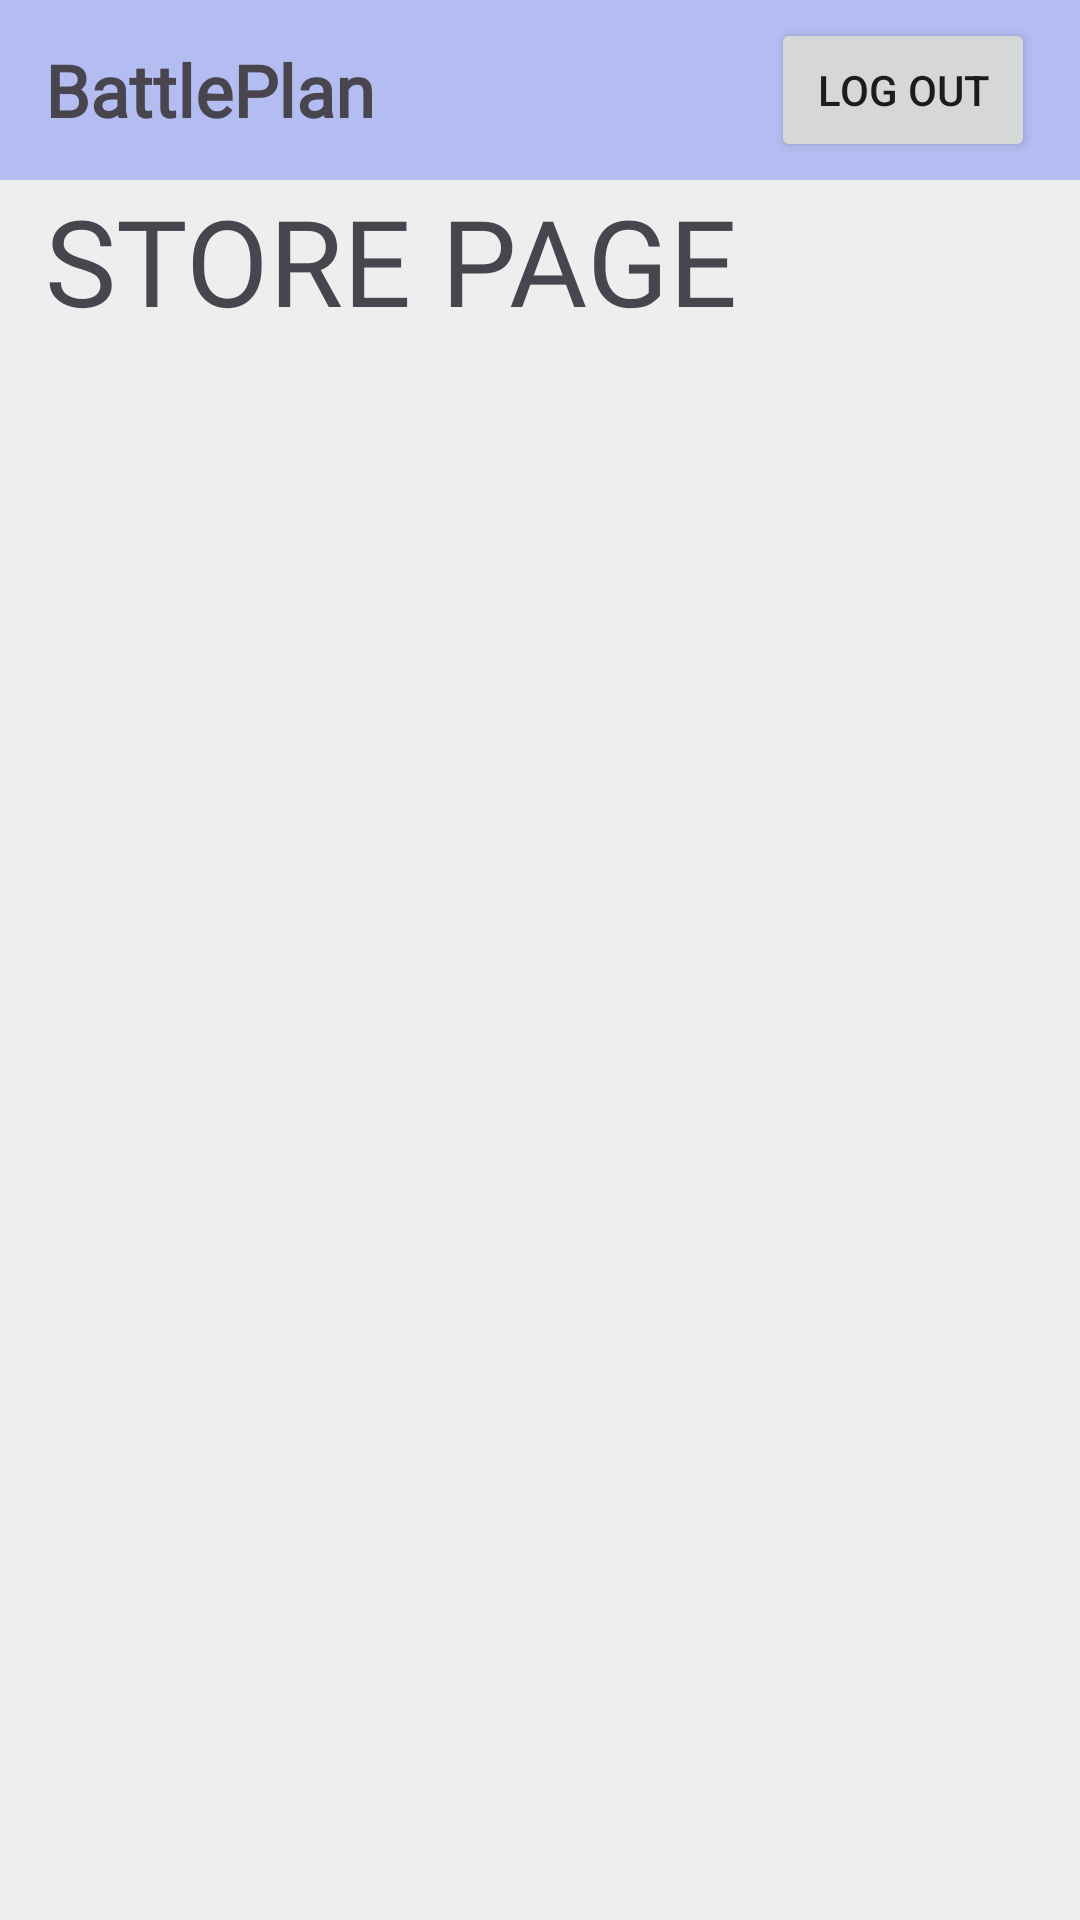

This screen was rendered from an Android layout file. Write that file and the resources it references.
<!-- AndroidManifest.xml: application theme Theme.MyApplication -->
<!-- res/layout/activity_store.xml -->
<?xml version="1.0" encoding="utf-8"?>
<LinearLayout xmlns:android="http://schemas.android.com/apk/res/android"
    xmlns:app="http://schemas.android.com/apk/res-auto"
    xmlns:tools="http://schemas.android.com/tools"
    android:layout_width="match_parent"
    android:layout_height="match_parent"
    xmlns:card_view="http://schemas.android.com/apk/res-auto"
    android:orientation="vertical"
    tools:context=".Store"
    android:background="@color/dirty_white">

    
    
    
    
    


    
    <RelativeLayout
        android:layout_width="match_parent"
        android:layout_height="60dp"
        android:background="@color/lavender"
        >

        <TextView
            android:id="@+id/battle"
            android:layout_width="wrap_content"
            android:layout_height="wrap_content"
            android:layout_marginLeft="15dp"
            android:layout_centerVertical="true"
            android:fontFamily="@font/epilogue"
            android:text="@string/battle_plan"
            android:textSize="24sp"
            android:textStyle="bold"

            />

        <Button
            android:id="@+id/logout"
            android:layout_width="wrap_content"
            android:layout_height="wrap_content"
            android:layout_alignParentEnd="true"
            android:layout_centerVertical="true"
            android:layout_marginRight="15dp"
            android:text="Log out" />

    </RelativeLayout>
    

    
    <LinearLayout
        android:layout_width="match_parent"
        android:layout_height="610dp"
        android:orientation="vertical"
        android:paddingLeft="15dp"
        android:paddingRight="15dp">


        <RelativeLayout
            android:layout_width="match_parent"
            android:layout_height="140dp">

            <TextView
                android:layout_width="match_parent"
                android:layout_height="match_parent"
                android:text="STORE PAGE"
                android:textSize="40sp"
                android:fontFamily="@font/epilogue"
                />


        </RelativeLayout>

    </LinearLayout>
    

    <View
        android:layout_width="match_parent"
        android:layout_height="1dp"
        android:background="@color/orange"/>

    <View
        android:layout_width="match_parent"
        android:layout_height="0dp"
        android:layout_weight="1"
        />

    <LinearLayout
        android:layout_width="match_parent"
        android:layout_height="59dp"
        android:background="@color/white"
        android:gravity="center"
        >

        <RelativeLayout
            android:layout_width="60dp"
            android:layout_height="55dp"
            >

            <ImageView
                android:layout_width="40dp"
                android:layout_height="40dp"
                android:layout_centerHorizontal="true"
                android:layout_marginTop="6dp"
                android:src="@drawable/nav_home"
                android:onClick="openMainActivity"/>

            <TextView
                android:layout_width="wrap_content"
                android:layout_height="wrap_content"
                android:layout_centerHorizontal="true"
                android:layout_alignParentBottom="true"
                android:fontFamily="@font/inter"
                android:text="HOME"
                android:textColor="@color/orange"
                android:textSize="10sp"
                />

        </RelativeLayout>

        <RelativeLayout
            android:layout_width="60dp"
            android:layout_height="55dp"
            >

            <ImageView
                android:layout_width="40dp"
                android:layout_height="40dp"
                android:layout_centerHorizontal="true"
                android:layout_marginTop="6dp"
                android:src="@drawable/nav_task"
                android:onClick="openTasksMajor"

                />

            <TextView
                android:layout_width="wrap_content"
                android:layout_height="wrap_content"
                android:layout_centerHorizontal="true"
                android:layout_alignParentBottom="true"
                android:fontFamily="@font/inter"
                android:text="TASKS"
                android:textColor="@color/orange"
                android:textSize="10sp"
                />

        </RelativeLayout>

        <RelativeLayout
            android:layout_width="60dp"
            android:layout_height="55dp"
            >

            <ImageView
                android:layout_width="40dp"
                android:layout_height="40dp"
                android:layout_centerHorizontal="true"
                android:layout_marginTop="5dp"
                android:src="@drawable/nav_buddy"
                android:onClick="openBuddyStore"/>

            <TextView
                android:layout_width="wrap_content"
                android:layout_height="wrap_content"
                android:layout_centerHorizontal="true"
                android:layout_alignParentBottom="true"
                android:fontFamily="@font/inter"
                android:text="BUDDY"
                android:textColor="@color/orange"
                android:textSize="10sp"
                />

        </RelativeLayout>

        <RelativeLayout
            android:layout_width="60dp"
            android:layout_height="55dp"
            >

            <ImageView
                android:layout_width="40dp"
                android:layout_height="40dp"
                android:layout_centerHorizontal="true"
                android:layout_marginTop="6dp"
                android:src="@drawable/nav_battlepass"
                android:onClick="openBattlePass"
                />

            <TextView
                android:layout_width="wrap_content"
                android:layout_height="wrap_content"
                android:layout_centerHorizontal="true"
                android:layout_alignParentBottom="true"
                android:fontFamily="@font/inter"
                android:text="BATTLEPASS"
                android:textColor="@color/orange"
                android:textSize="9sp"
                />

        </RelativeLayout>

        <RelativeLayout
            android:layout_width="60dp"
            android:layout_height="55dp"
            >

            <ImageView
                android:layout_width="40dp"
                android:layout_height="40dp"
                android:layout_centerHorizontal="true"
                android:layout_marginTop="6dp"
                android:src="@drawable/nav_profile"
                android:onClick="openProfile"
                />

            <TextView
                android:layout_width="wrap_content"
                android:layout_height="wrap_content"
                android:layout_centerHorizontal="true"
                android:layout_alignParentBottom="true"
                android:fontFamily="@font/inter"
                android:text="PROFILE"
                android:textColor="@color/orange"
                android:textSize="10sp"
                />

        </RelativeLayout>

    </LinearLayout>


</LinearLayout>
<!-- resources referenced by this layout -->
<resources>
  <color name="dirty_white">#EEEEEE</color>
  <color name="lavender">#B3BDF2</color>
  <color name="orange">#F29544</color>
  <color name="white">#FFFFFFFF</color>
  <!-- drawable nav_home (drawable) -->
  <vector xmlns:android="http://schemas.android.com/apk/res/android"
      android:width="800dp"
      android:height="800dp"
      android:viewportWidth="24"
      android:viewportHeight="24">
    <path
        android:pathData="M11.31,1.776C11.697,1.408 12.303,1.408 12.69,1.776L20.69,9.395L23.19,11.776C23.59,12.157 23.605,12.79 23.224,13.19C22.843,13.59 22.21,13.605 21.81,13.224L21,12.452V20C21,21.105 20.105,22 19,22H14H10H5C3.895,22 3,21.105 3,20V12.452L2.19,13.224C1.79,13.605 1.157,13.59 0.776,13.19C0.395,12.79 0.41,12.157 0.81,11.776L3.31,9.395L11.31,1.776ZM5,10.548V20H9V15C9,13.343 10.343,12 12,12C13.657,12 15,13.343 15,15V20H19V10.548L12,3.881L5,10.548ZM13,20V15C13,14.448 12.552,14 12,14C11.448,14 11,14.448 11,15V20H13Z"
        android:fillColor="@color/dark_blue"
        android:fillType="evenOdd"/>
  </vector>
  <!-- drawable nav_profile (drawable) -->
  <vector android:height="24dp" android:tint="#F09444"
      android:viewportHeight="24" android:viewportWidth="24"
      android:width="24dp" xmlns:android="http://schemas.android.com/apk/res/android">
      <path android:fillColor="@android:color/white" android:pathData="M12,2c-4.97,0 -9,4.03 -9,9 0,4.17 2.84,7.67 6.69,8.69L12,22l2.31,-2.31C18.16,18.67 21,15.17 21,11c0,-4.97 -4.03,-9 -9,-9zM12,4c1.66,0 3,1.34 3,3s-1.34,3 -3,3 -3,-1.34 -3,-3 1.34,-3 3,-3zM12,18.3c-2.5,0 -4.71,-1.28 -6,-3.22 0.03,-1.99 4,-3.08 6,-3.08 1.99,0 5.97,1.09 6,3.08 -1.29,1.94 -3.5,3.22 -6,3.22z"/>
  </vector>
  <!-- drawable nav_task (drawable) -->
  <vector android:autoMirrored="true" android:height="24dp"
      android:tint="#F09444" android:viewportHeight="24"
      android:viewportWidth="24" android:width="24dp" xmlns:android="http://schemas.android.com/apk/res/android">
      <path android:fillColor="@android:color/white" android:pathData="M19,3h-4.18C14.4,1.84 13.3,1 12,1c-1.3,0 -2.4,0.84 -2.82,2L5,3c-1.1,0 -2,0.9 -2,2v14c0,1.1 0.9,2 2,2h14c1.1,0 2,-0.9 2,-2L21,5c0,-1.1 -0.9,-2 -2,-2zM12,3c0.55,0 1,0.45 1,1s-0.45,1 -1,1 -1,-0.45 -1,-1 0.45,-1 1,-1zM14,17L7,17v-2h7v2zM17,13L7,13v-2h10v2zM17,9L7,9L7,7h10v2z"/>
  </vector>
  <string name="battle_plan">BattlePlan</string>
  <style name="Theme.MyApplication" parent="Base.Theme.MyApplication" />
  <color name="dark_blue">#323D73</color>
  <style name="Base.Theme.MyApplication" parent="Theme.Material3.DayNight.NoActionBar">
          
          
      </style>
</resources>
